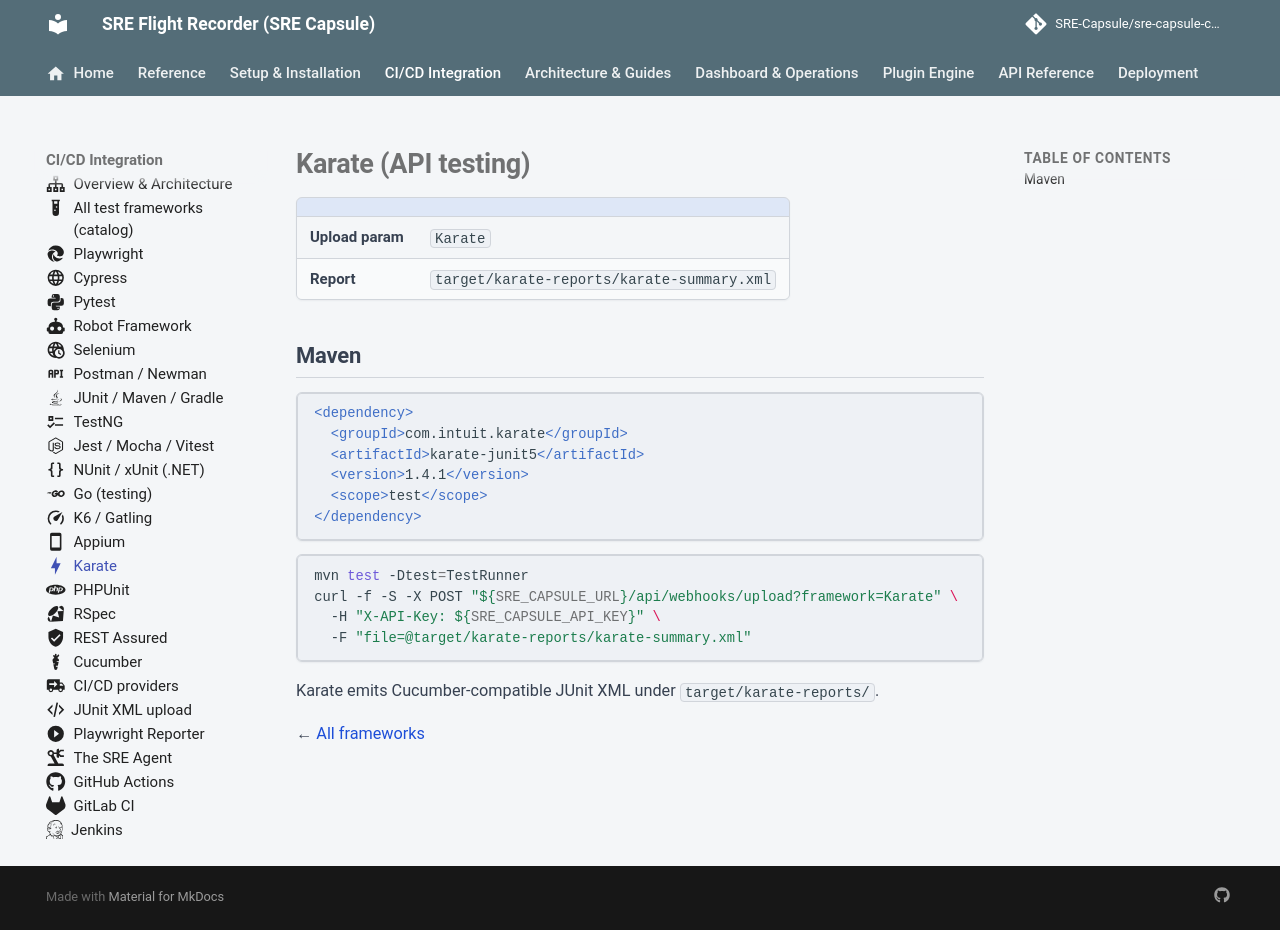

repository: Ashraf-Khabar/qa-capsule · page: integration/frameworks/karate/index.html · generator: mkdocs

---
icon: material/lightning-bolt
---

# Karate (API testing)

| | |
|---|---|
| **Upload param** | `Karate` |
| **Report** | `target/karate-reports/karate-summary.xml` |

## Maven

```xml
<dependency>
  <groupId>com.intuit.karate</groupId>
  <artifactId>karate-junit5</artifactId>
  <version>1.4.1</version>
  <scope>test</scope>
</dependency>
```

```bash
mvn test -Dtest=TestRunner
curl -f -S -X POST "${SRE_CAPSULE_URL}/api/webhooks/upload?framework=Karate" \
  -H "X-API-Key: ${SRE_CAPSULE_API_KEY}" \
  -F "file=@target/karate-reports/karate-summary.xml"
```

Karate emits Cucumber-compatible JUnit XML under `target/karate-reports/`.

← [All frameworks](../test-frameworks.md)
